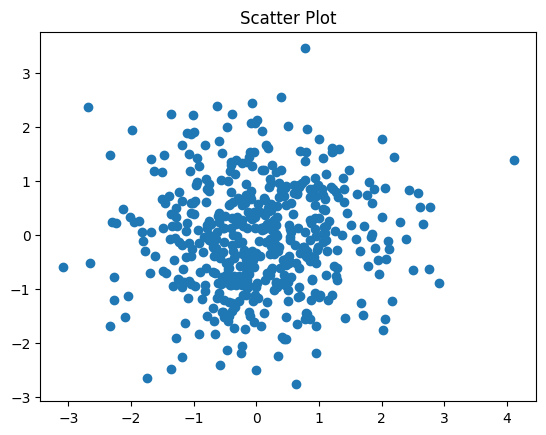

Write the Python code that produced this figure.
import numpy as np
from scipy.stats import norm
import matplotlib.pyplot as plt

# Remove XKCD mode
plt.rcdefaults()
X = np.random.randn(500)
Y = np.random.randn (500)
plt.scatter(X, Y)
plt.title('Scatter Plot')
plt.show()
